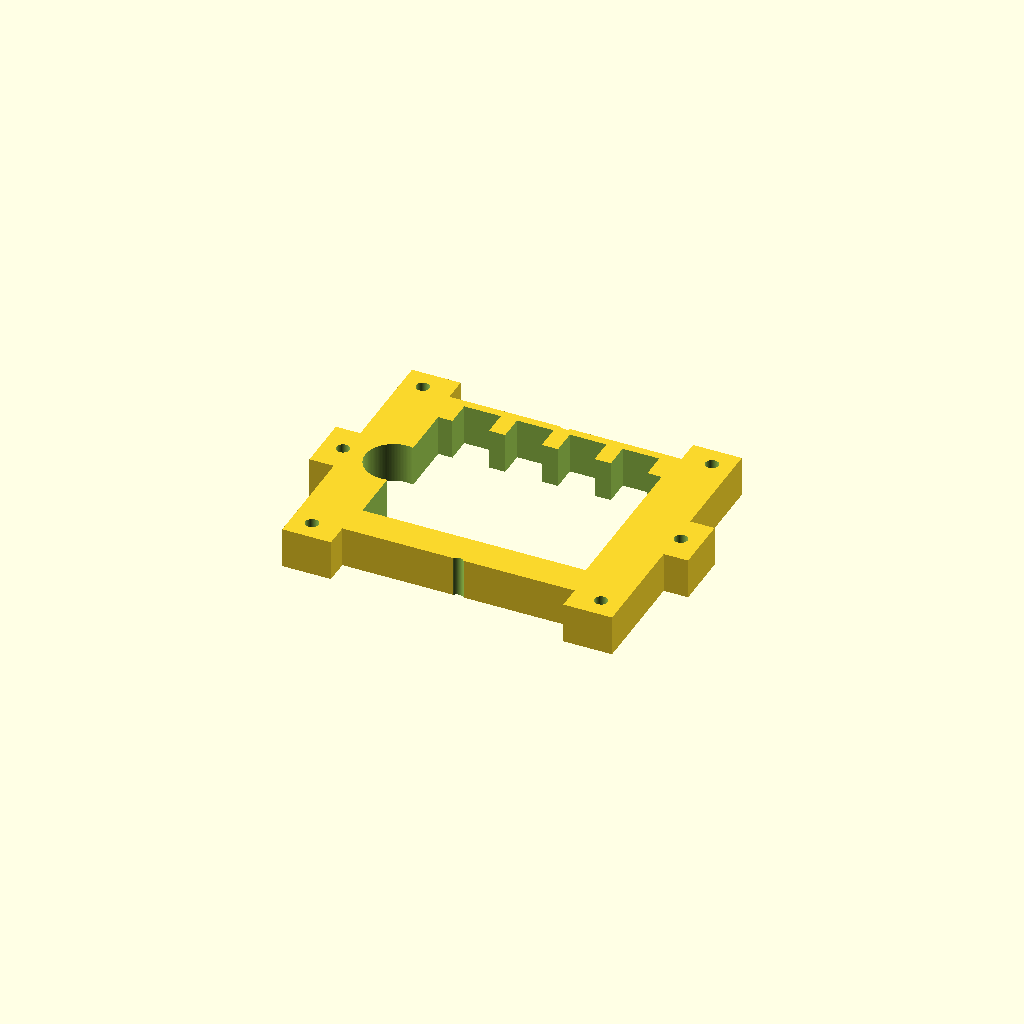
Cell 1: the model at its default parameters.
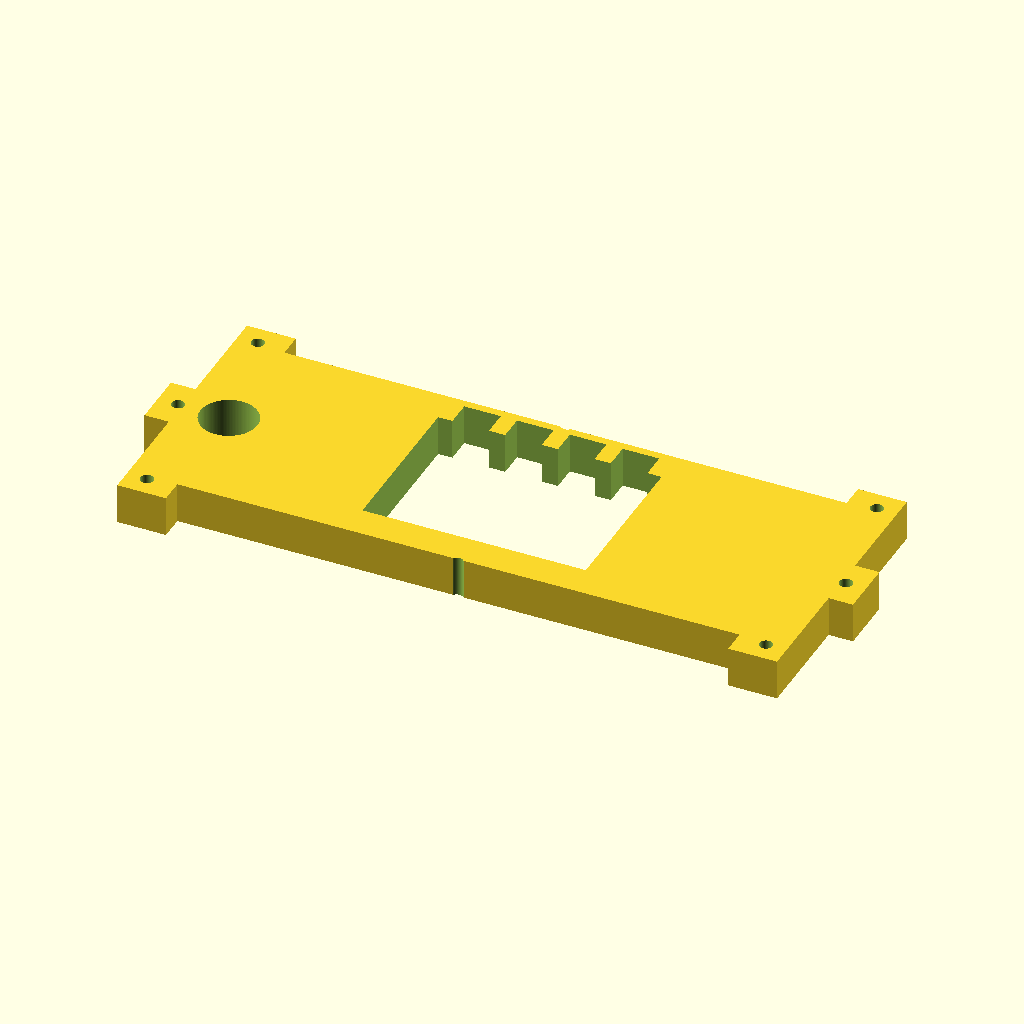
Cell 2: bb_L = 162.4 (everything else at default).
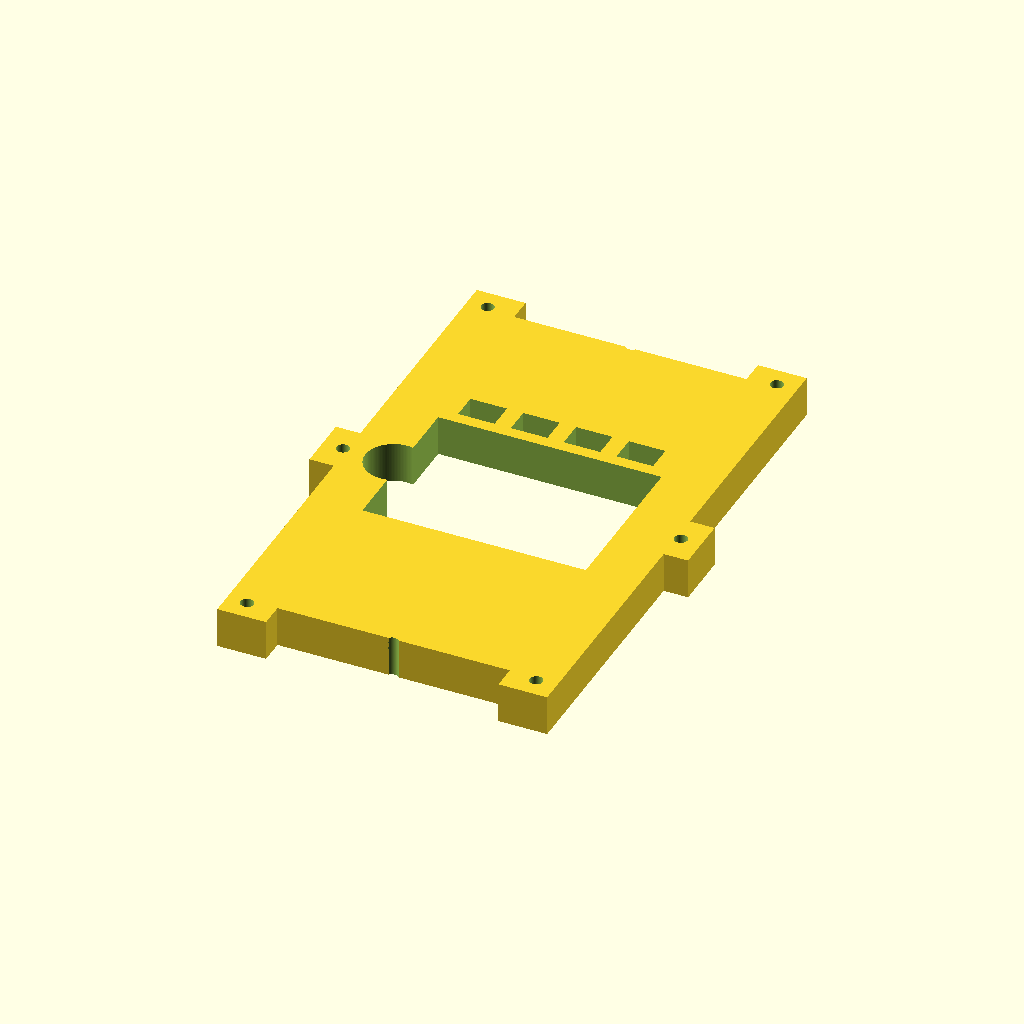
Cell 3: bb_W = 137 (everything else at default).
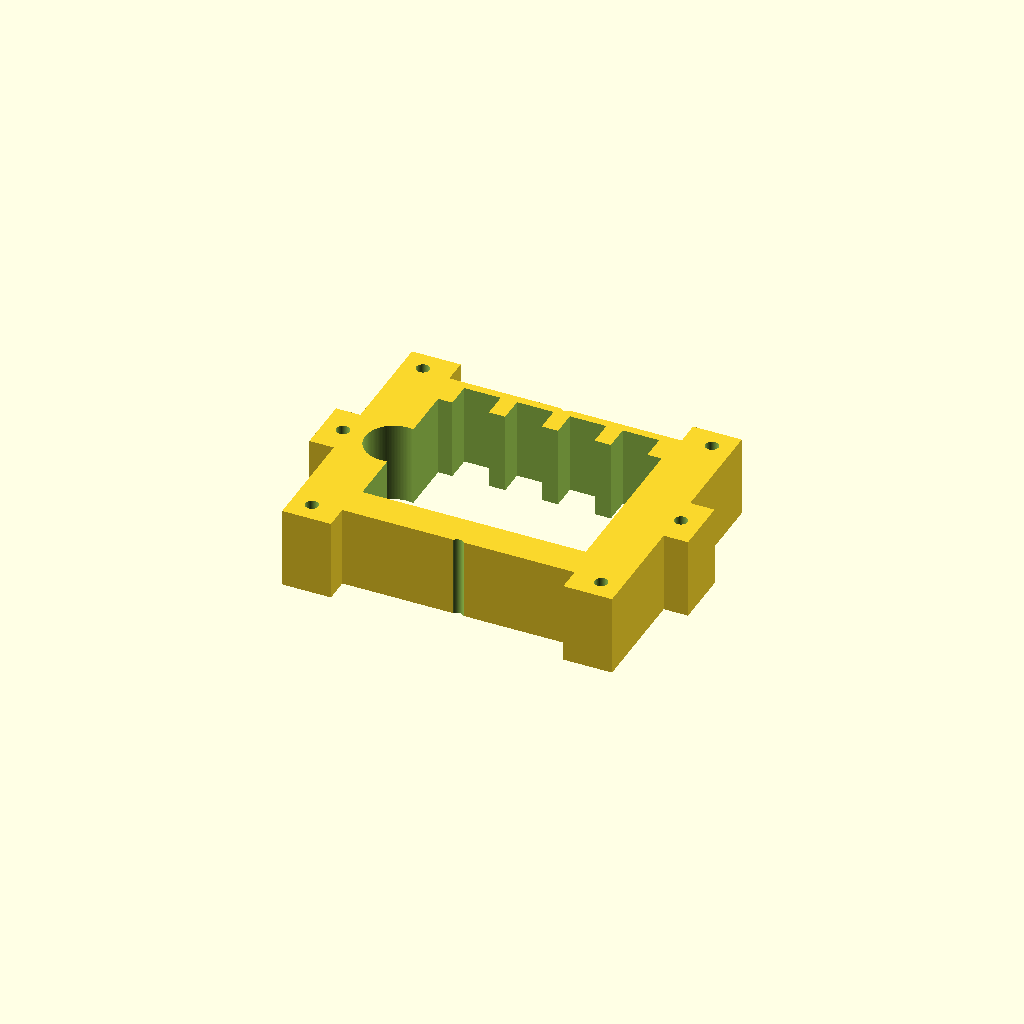
Cell 4: T = 20 (everything else at default).
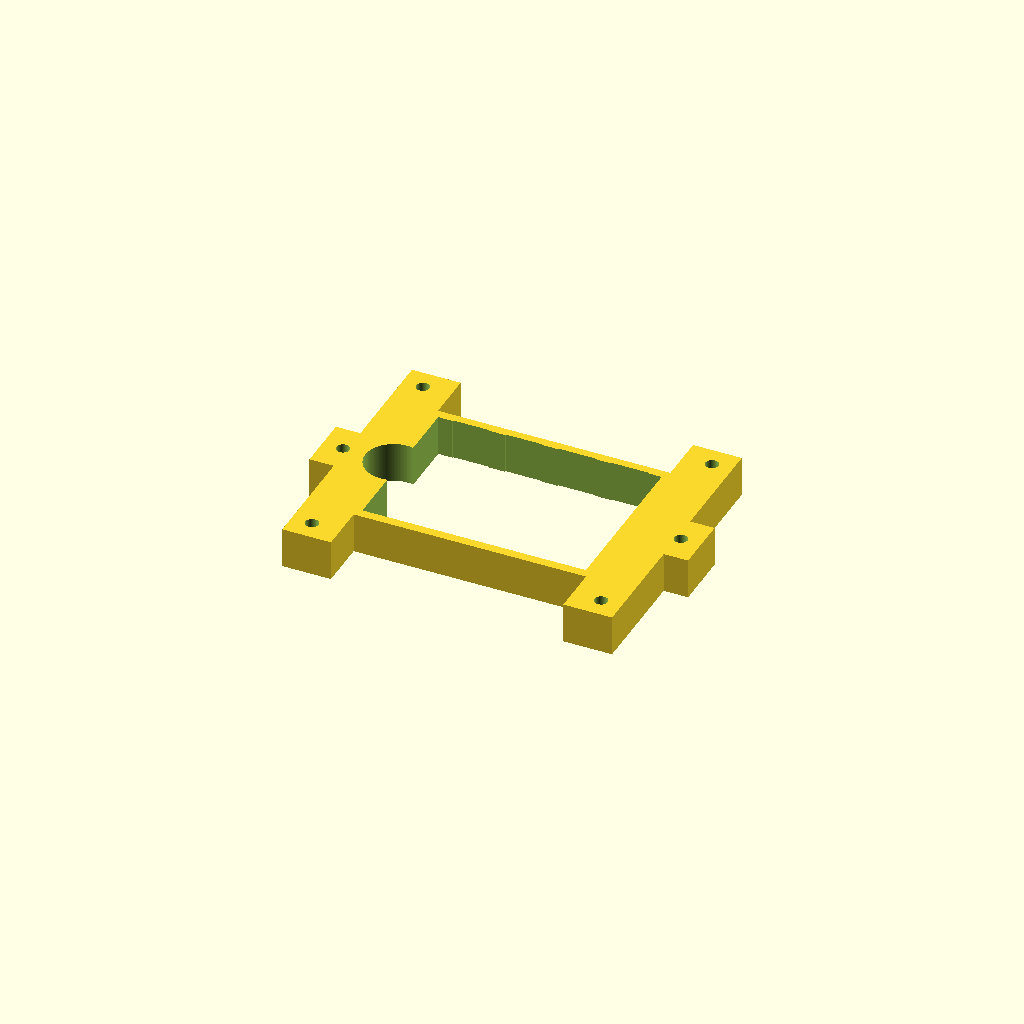
Cell 5: the same model with tab_depth = 12.
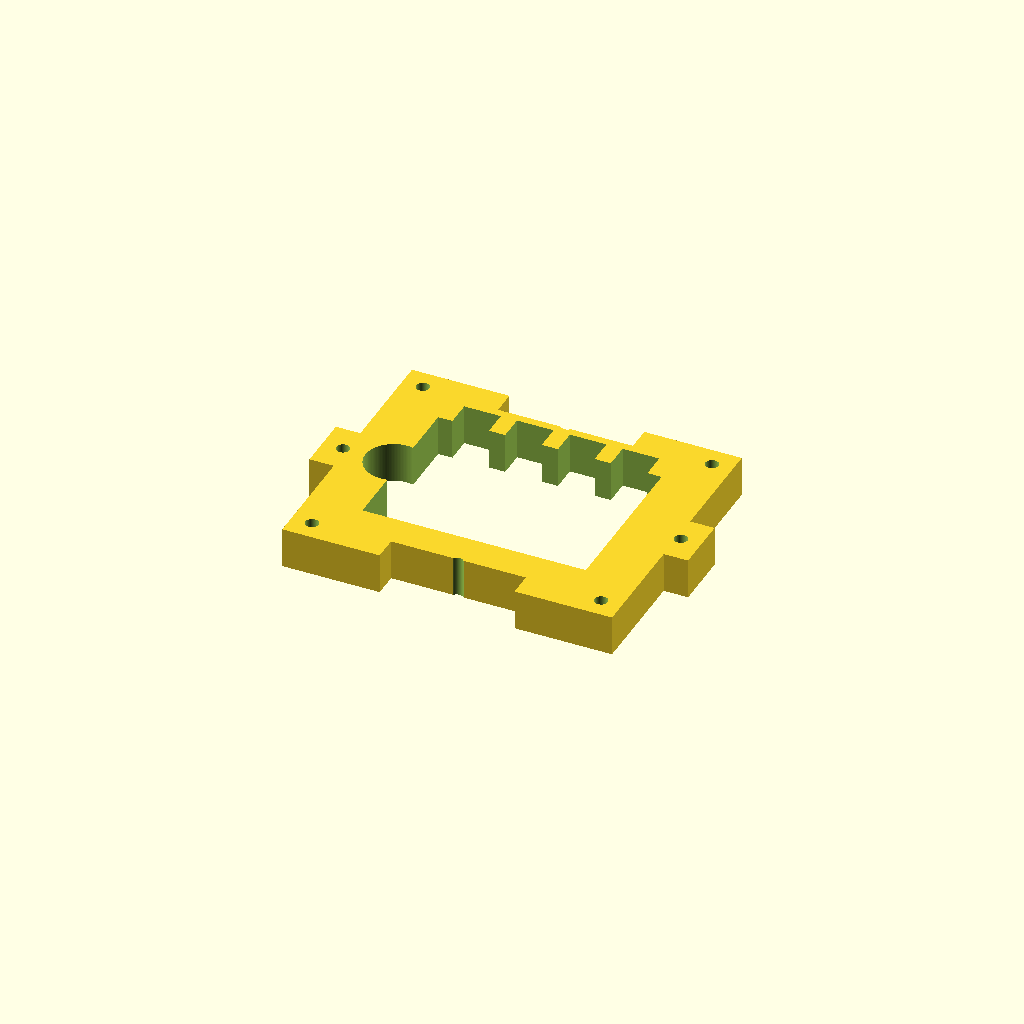
Cell 6: the same model with tab_W = 24.
All cells are drawn from one camera (rotation 55°, 0°, 25°, orthographic, colour scheme Cornfield), so only the parameter changes between them.
The OpenSCAD source (results/slice100k/craft/scad/106705.scad):
$fn = 128;

// Target bounding box (overall extents)
bb_L = 81.2;
bb_W = 68.5;
T    = 10.0;

// Tabs / outline
tab_depth = 6.0;      // outward in Y for top/bottom tabs
tab_W     = 12.0;     // width of corner tabs along X
side_tab_depth = 6.0; // outward in X for mid side tabs
side_tab_W     = 14.0;

// Base width reduced so tabs define overall bb_W
base_W = bb_W - 2*tab_depth;

// Central opening (large)
cutout_L = 55.0;
cutout_W = 40.0;

// Several smaller rectangular window cutouts arranged in a row (fully enclosed)
n_windows = 4;
win_L = 9.0;
win_W = 6.5;
win_gap = 4.0;

// Place the window row in solid material between the big cutout and the top edge
win_row_y = min(base_W/2 - win_W/2 - 2.0, cutout_W/2 + win_W/2 + 3.0);

// Prominent circular through-hole ring feature on left end (adds material + through-hole)
ring_outer_D = 26.0;
ring_inner_D = 14.0;

// Ensure ring is a DISTINCT end feature: place its center slightly OUTSIDE the base,
// but still within overall bb_L, and overlap into the base by overlap_mm.
overlap_mm = 1.5;

// Base spans X: [-bb_L/2, +bb_L/2]
// Ring outermost left should be at -bb_L/2, so center_x = -bb_L/2 + ring_outer_D/2
// Then shift LEFT by overlap_mm so it protrudes beyond base, and overlaps base by overlap_mm.
ring_center_x = (-bb_L/2 + ring_outer_D/2) - overlap_mm;
ring_center   = [ring_center_x, 0];

// Fasteners
fastener_D = 3.2;
fastener_edge_offset = 5.0;

eps = 0.2;

module rect2D(w, h) { square([w, h], center=true); }

module plate_outline_2D() {
  union() {
    // Main base rectangle (narrower in Y so tabs can extend to bb_W)
    rect2D(bb_L, base_W);

    // Corner tabs (top/bottom) - flush to base edges (touching, no gaps)
    translate([-bb_L/2 + tab_W/2,  base_W/2 + tab_depth/2]) rect2D(tab_W, tab_depth);
    translate([ bb_L/2 - tab_W/2,  base_W/2 + tab_depth/2]) rect2D(tab_W, tab_depth);
    translate([-bb_L/2 + tab_W/2, -base_W/2 - tab_depth/2]) rect2D(tab_W, tab_depth);
    translate([ bb_L/2 - tab_W/2, -base_W/2 - tab_depth/2]) rect2D(tab_W, tab_depth);

    // Mid side tabs (left/right) - flush to base edges (touching, no gaps)
    translate([-bb_L/2 - side_tab_depth/2, 0]) rect2D(side_tab_depth, side_tab_W);
    translate([ bb_L/2 + side_tab_depth/2, 0]) rect2D(side_tab_depth, side_tab_W);

    // Prominent ring boss on left end (distinct annular feature)
    // Positioned to protrude beyond the base and overlap into it by overlap_mm.
    translate(ring_center) circle(d=ring_outer_D);
  }
}

module cutouts_2D() {
  union() {
    // Central rectangular cutout
    rect2D(cutout_L, cutout_W);

    // Row of smaller rectangular WINDOW cutouts (fully enclosed, not edge notches)
    for (i = [0:n_windows-1]) {
      x0 = -(n_windows-1)*(win_L+win_gap)/2 + i*(win_L+win_gap);
      translate([x0, win_row_y]) rect2D(win_L, win_W);
    }

    // Ring through-hole (concentric with boss)
    translate(ring_center) circle(d=ring_inner_D);

    // Fastener through-holes on outward tabs around perimeter
    // Corner tab holes (near outer corners)
    translate([-bb_L/2 + fastener_edge_offset,  bb_W/2 - fastener_edge_offset]) circle(d=fastener_D);
    translate([ bb_L/2 - fastener_edge_offset,  bb_W/2 - fastener_edge_offset]) circle(d=fastener_D);
    translate([-bb_L/2 + fastener_edge_offset, -bb_W/2 + fastener_edge_offset]) circle(d=fastener_D);
    translate([ bb_L/2 - fastener_edge_offset, -bb_W/2 + fastener_edge_offset]) circle(d=fastener_D);

    // Mid-side tab holes (left/right) - centered on the side tabs
    // Left tab spans X: [-bb_L/2 - side_tab_depth, -bb_L/2]
    translate([-bb_L/2 - side_tab_depth + fastener_edge_offset, 0]) circle(d=fastener_D);
    // Right tab spans X: [ bb_L/2, bb_L/2 + side_tab_depth]
    translate([ bb_L/2 + side_tab_depth - fastener_edge_offset, 0]) circle(d=fastener_D);

    // Top/bottom mid holes (on the top/bottom edges)
    translate([0,  bb_W/2 - fastener_edge_offset]) circle(d=fastener_D);
    translate([0, -bb_W/2 + fastener_edge_offset]) circle(d=fastener_D);
  }
}

// Final model (single connected solid)
difference() {
  linear_extrude(height=T, center=true, convexity=10)
    plate_outline_2D();

  linear_extrude(height=T + 2*eps, center=true, convexity=10)
    cutouts_2D();
}
Customizer parameters (derived from the source; name, type, default, range or options):
bb_L: number, default 81.2
bb_W: number, default 68.5
T: number, default 10
tab_depth: number, default 6
tab_W: number, default 12
side_tab_depth: number, default 6
side_tab_W: number, default 14
cutout_L: number, default 55
cutout_W: number, default 40
n_windows: number, default 4
win_L: number, default 9
win_W: number, default 6.5
win_gap: number, default 4
ring_outer_D: number, default 26
ring_inner_D: number, default 14
overlap_mm: number, default 1.5
fastener_D: number, default 3.2
fastener_edge_offset: number, default 5
eps: number, default 0.2
